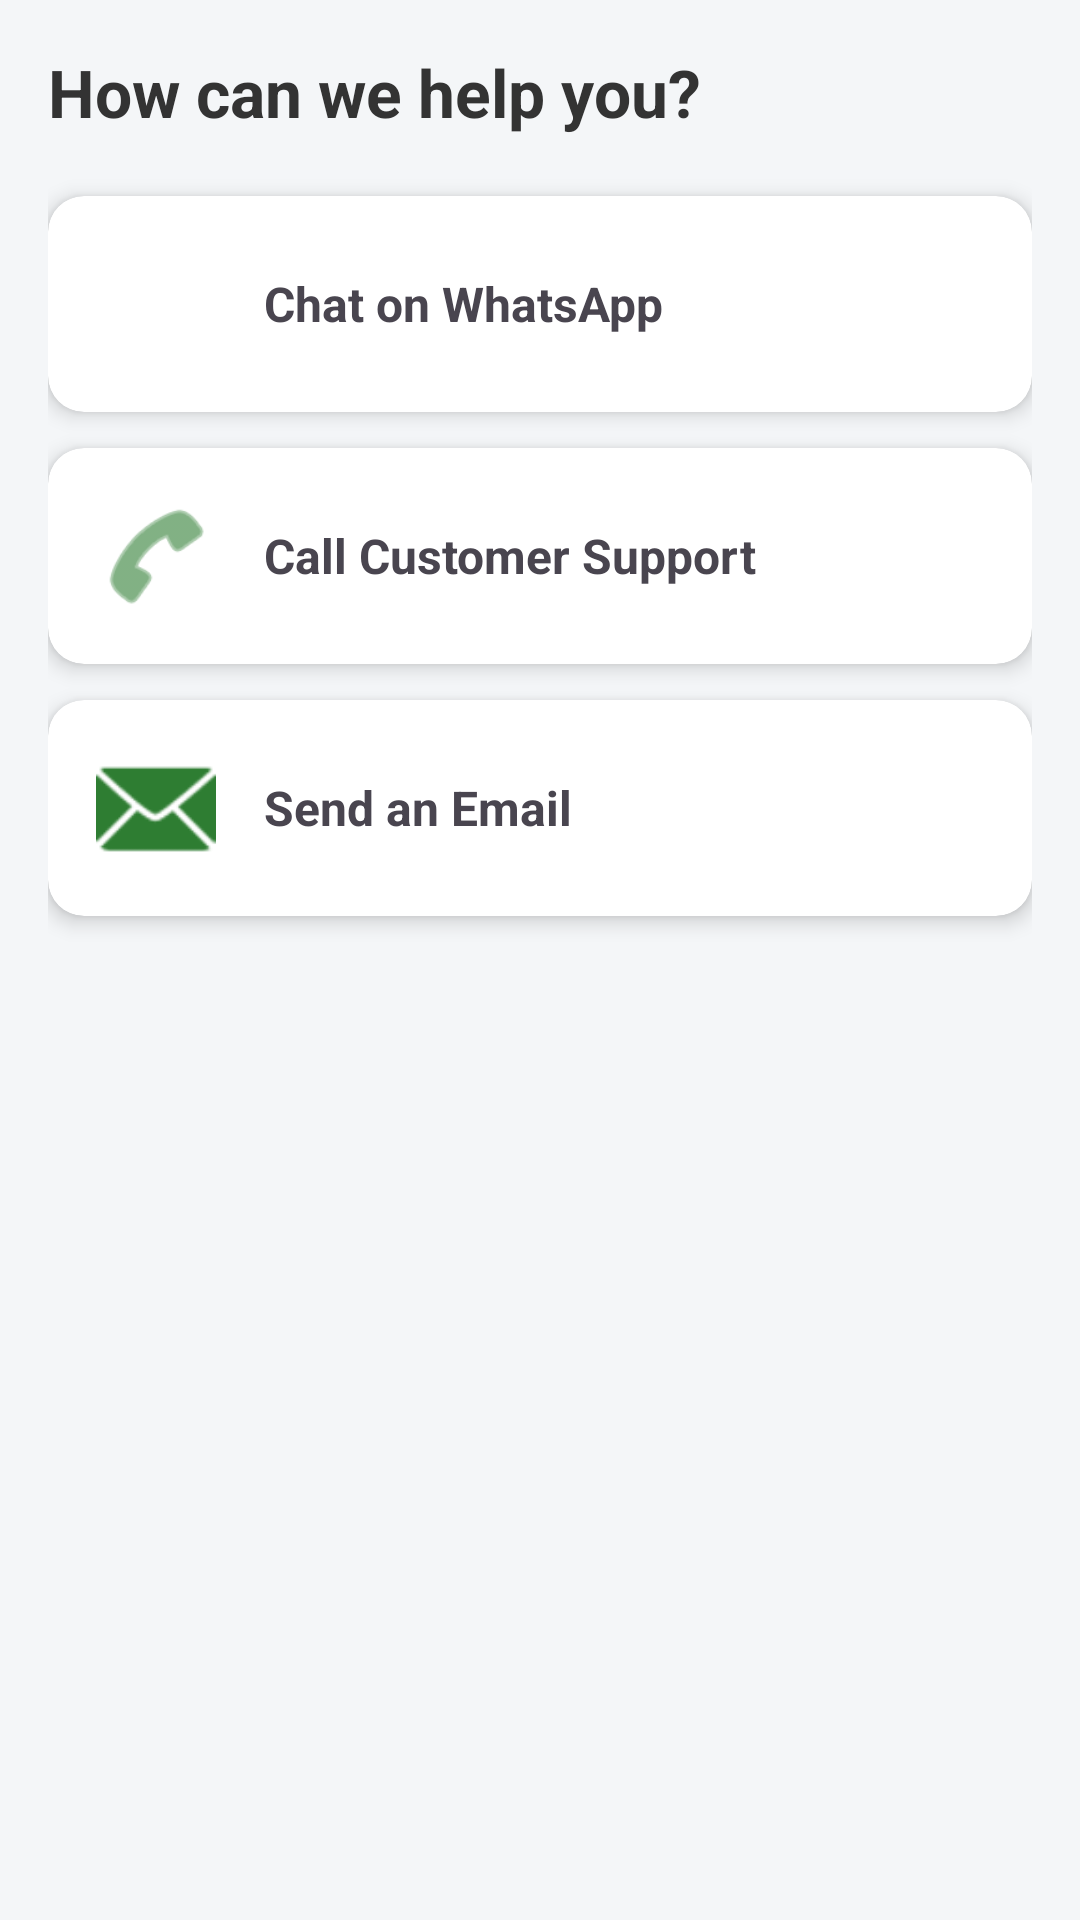

The Android layout XML behind this screen, and the referenced resources:
<!-- AndroidManifest.xml: application theme Theme.GroceryEase3 -->
<!-- res/layout/activity_help_center.xml -->
<?xml version="1.0" encoding="utf-8"?>
<LinearLayout xmlns:android="http://schemas.android.com/apk/res/android"
    xmlns:app="http://schemas.android.com/apk/res-auto"
    android:layout_width="match_parent"
    android:layout_height="match_parent"
    android:orientation="vertical"
    android:padding="16dp"
    android:background="#F4F6F8">

    <TextView
        android:layout_width="wrap_content"
        android:layout_height="wrap_content"
        android:text="How can we help you?"
        android:textSize="22sp"
        android:textStyle="bold"
        android:layout_marginBottom="20dp"
        android:textColor="#333333"/>

    <androidx.cardview.widget.CardView
        android:id="@+id/cardWhatsApp"
        android:layout_width="match_parent"
        android:layout_height="wrap_content"
        app:cardCornerRadius="12dp"
        app:cardElevation="4dp"
        android:layout_marginBottom="12dp"
        android:clickable="true"
        android:focusable="true"
        android:foreground="?attr/selectableItemBackground">

        <LinearLayout
            android:layout_width="match_parent"
            android:layout_height="wrap_content"
            android:orientation="horizontal"
            android:padding="16dp"
            android:gravity="center_vertical">

            <ImageView
                android:layout_width="40dp"
                android:layout_height="40dp"
                android:src="@drawable/whatsapp"
             />
            <TextView
            android:layout_width="wrap_content"
            android:layout_height="wrap_content"
            android:text="Chat on WhatsApp"
            android:layout_marginStart="16dp"
            android:textSize="16sp"
            android:textStyle="bold"/>
        </LinearLayout>
    </androidx.cardview.widget.CardView>

    <androidx.cardview.widget.CardView
        android:id="@+id/cardCall"
        android:layout_width="match_parent"
        android:layout_height="wrap_content"
        app:cardCornerRadius="12dp"
        app:cardElevation="4dp"
        android:layout_marginBottom="12dp"
        android:clickable="true"
        android:focusable="true"
        android:foreground="?attr/selectableItemBackground">

        <LinearLayout
            android:layout_width="match_parent"
            android:layout_height="wrap_content"
            android:orientation="horizontal"
            android:padding="16dp"
            android:gravity="center_vertical">

            <ImageView
                android:layout_width="40dp"
                android:layout_height="40dp"
                android:src="@android:drawable/ic_menu_call"
                app:tint="#2E7D32"/>

            <TextView
                android:layout_width="wrap_content"
                android:layout_height="wrap_content"
                android:text="Call Customer Support"
                android:layout_marginStart="16dp"
                android:textSize="16sp"
                android:textStyle="bold"/>
        </LinearLayout>
    </androidx.cardview.widget.CardView>

    <androidx.cardview.widget.CardView
        android:id="@+id/cardEmail"
        android:layout_width="match_parent"
        android:layout_height="wrap_content"
        app:cardCornerRadius="12dp"
        app:cardElevation="4dp"
        android:clickable="true"
        android:focusable="true"
        android:foreground="?attr/selectableItemBackground">

        <LinearLayout
            android:layout_width="match_parent"
            android:layout_height="wrap_content"
            android:orientation="horizontal"
            android:padding="16dp"
            android:gravity="center_vertical">

            <ImageView
                android:layout_width="40dp"
                android:layout_height="40dp"
                android:src="@android:drawable/ic_dialog_email"
                app:tint="#2E7D32"/>

            <TextView
                android:layout_width="wrap_content"
                android:layout_height="wrap_content"
                android:text="Send an Email"
                android:layout_marginStart="16dp"
                android:textSize="16sp"
                android:textStyle="bold"/>
        </LinearLayout>
    </androidx.cardview.widget.CardView>

</LinearLayout>
<!-- resources referenced by this layout -->
<resources>
  <style name="Theme.GroceryEase3" parent="Theme.Material3.DayNight.NoActionBar">
  
          
          <item name="colorPrimary">#1B5E20</item>
          <item name="colorPrimaryVariant">#1B5E20</item>
          <item name="colorOnPrimary">@android:color/white</item>
  
          
          <item name="android:statusBarColor">#1B5E20</item>
          <item name="android:windowLightStatusBar">false</item>
  
          
          <item name="android:windowSplashScreenAnimatedIcon">@null</item>
          <item name="android:windowSplashScreenBackground">#1B5E20</item>
          <item name="android:windowSplashScreenAnimationDuration">0</item>
  
      </style>
</resources>
